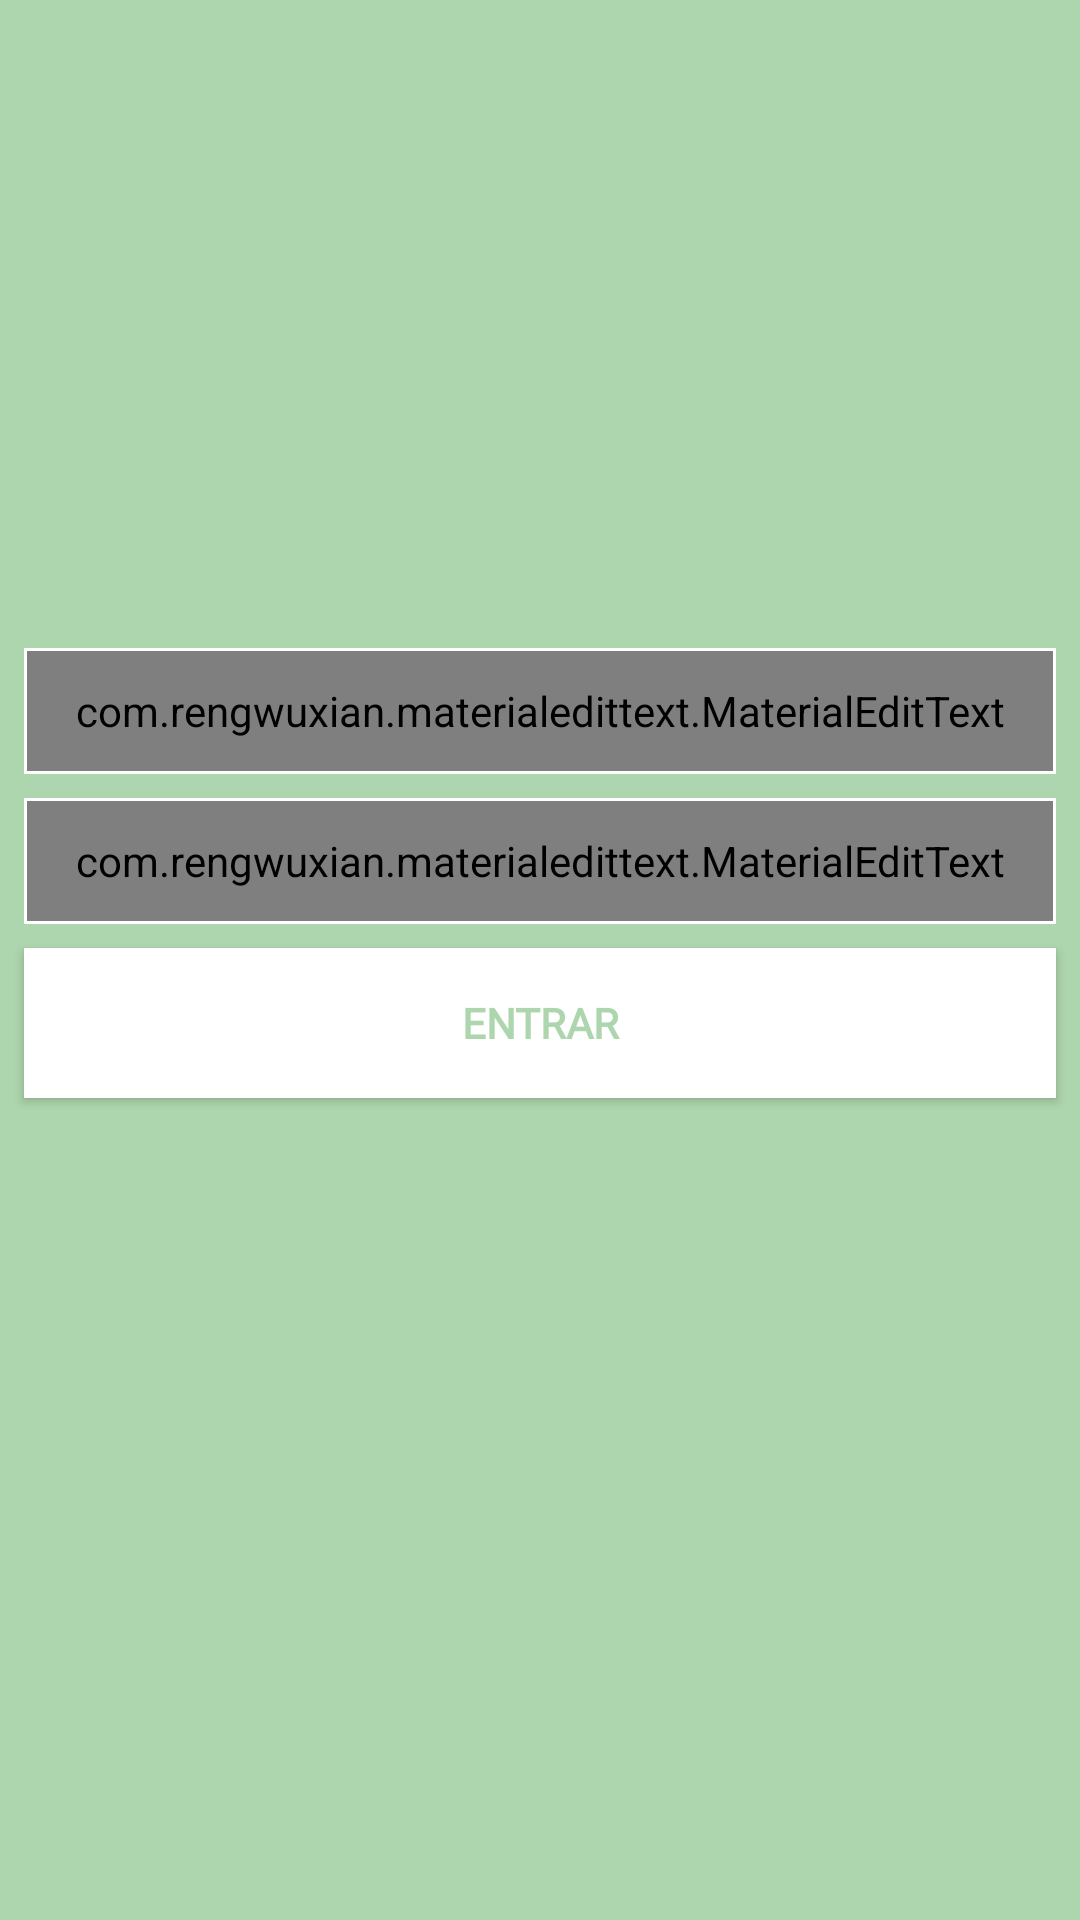

Write the Android layout XML for this screen, with the resource values it uses.
<!-- AndroidManifest.xml: application theme AppTheme.ActionBar.Transparent -->
<!-- res/layout/activity_login.xml -->
<androidx.constraintlayout.widget.ConstraintLayout xmlns:android="http://schemas.android.com/apk/res/android"
    xmlns:app="http://schemas.android.com/apk/res-auto"
    xmlns:tools="http://schemas.android.com/tools"
    android:layout_width="match_parent"
    android:layout_height="match_parent"
    android:paddingBottom="@dimen/activity_vertical_margin"
    android:paddingLeft="@dimen/activity_horizontal_margin"
    android:paddingRight="@dimen/activity_horizontal_margin"
    android:paddingTop="@dimen/activity_vertical_margin"
    android:focusableInTouchMode="true"
    android:background="@color/colorPrimary"
    tools:context="com.mazer.agromonitor.LoginActivity">

    
    <ProgressBar
        android:id="@+id/login_progress"
        style="?android:attr/progressBarStyleLarge"
        android:layout_width="wrap_content"
        android:layout_height="wrap_content"
        android:layout_marginEnd="8dp"
        android:layout_marginStart="8dp"
        android:layout_marginTop="64dp"
        android:visibility="gone"
        app:layout_constraintEnd_toEndOf="parent"
        app:layout_constraintStart_toStartOf="parent"
        app:layout_constraintTop_toBottomOf="@+id/image_logo" />


    <com.google.android.material.textfield.TextInputLayout
        android:id="@+id/text_email_input_layout"
        android:layout_width="match_parent"
        android:layout_height="wrap_content"
        android:layout_marginEnd="8dp"
        android:layout_marginStart="8dp"
        android:layout_marginTop="32dp"
        android:soundEffectsEnabled="true"
        android:background="@drawable/rectangle_shape"
        app:layout_constraintEnd_toEndOf="parent"
        app:layout_constraintHorizontal_bias="1.0"

        app:layout_constraintStart_toStartOf="parent"
        app:layout_constraintTop_toBottomOf="@+id/image_logo">

        <com.rengwuxian.materialedittext.MaterialEditText
            android:id="@+id/email"
            android:layout_width="match_parent"
            android:layout_height="40dp"
            android:fontFamily="@font/neuton"
            android:gravity="center_horizontal|center_vertical"
            android:hint="@string/prompt_email"
            android:inputType="textEmailAddress"
            android:maxLines="1"
            android:singleLine="true"
            android:textColorHint="@color/white"
            android:textSize="15sp"
            app:met_hideUnderline="true"
            app:met_primaryColor="@color/white"
            app:met_textColor="@color/white" />

    </com.google.android.material.textfield.TextInputLayout>

    <com.google.android.material.textfield.TextInputLayout
        android:id="@+id/text_senha_input_layout"
        android:layout_width="match_parent"
        android:layout_height="wrap_content"
        android:background="@drawable/rectangle_shape"
        android:layout_marginEnd="8dp"
        android:soundEffectsEnabled="true"
        android:layout_marginStart="8dp"
        android:layout_marginTop="8dp"
        app:layout_constraintEnd_toEndOf="parent"
        app:layout_constraintStart_toStartOf="parent"
        app:layout_constraintTop_toBottomOf="@+id/text_email_input_layout">

        <com.rengwuxian.materialedittext.MaterialEditText
            android:id="@+id/password"
            android:layout_width="match_parent"
            android:layout_height="40dp"
            android:hint="@string/prompt_password"
            android:fontFamily="@font/neuton"
            app:met_hideUnderline="true"
            app:met_textColor="@color/white"
            android:textSize="15sp"
            android:gravity="center_horizontal|center_vertical"
            android:imeActionId="6"
            android:imeActionLabel="@string/action_sign_in_short"
            android:imeOptions="actionUnspecified"
            android:inputType="textPassword"
            android:maxLines="1"
            android:singleLine="true" />

    </com.google.android.material.textfield.TextInputLayout>

    <Button
        android:id="@+id/email_sign_in_button"
        style="?android:textAppearanceSmall"
        android:layout_width="match_parent"
        android:layout_height="50dp"
        android:layout_marginEnd="8dp"
        android:soundEffectsEnabled="true"
        android:layout_marginStart="8dp"
        android:fontFamily="@font/neuton"
        android:textColor="@color/colorPrimary"
        android:background="@color/white"
        android:layout_marginTop="8dp"
        android:text="@string/action_sign_in"
        android:textStyle="bold"
        app:layout_constraintEnd_toEndOf="parent"
        app:layout_constraintStart_toStartOf="parent"
        app:layout_constraintTop_toBottomOf="@+id/text_senha_input_layout" />

    <ImageView
        android:id="@+id/image_logo"
        android:layout_width="250dp"
        android:layout_height="120dp"
        android:layout_marginEnd="8dp"
        android:layout_marginStart="8dp"
        android:layout_marginTop="64dp"
        app:layout_constraintEnd_toEndOf="parent"
        app:layout_constraintStart_toStartOf="parent"
        app:layout_constraintTop_toTopOf="parent"
        app:srcCompat="@drawable/logo_256" />

    <TextView
        android:id="@+id/developedBy"
        android:layout_width="wrap_content"
        android:layout_height="wrap_content"
        android:layout_marginBottom="8dp"
        android:layout_marginEnd="8dp"
        android:layout_marginStart="8dp"
        android:textColor="@color/white"
        android:visibility="gone"
        android:text="@string/develovped_by"
        app:layout_constraintBottom_toBottomOf="parent"
        app:layout_constraintEnd_toEndOf="parent"
        app:layout_constraintStart_toStartOf="parent" />

    <TextView
        android:id="@+id/loading_text"
        android:layout_width="wrap_content"
        android:layout_height="wrap_content"
        android:layout_marginEnd="8dp"
        android:layout_marginStart="8dp"
        android:layout_marginTop="8dp"
        android:textColor="@color/white"
        android:visibility="gone"
        android:text="Aguarde"
        app:layout_constraintEnd_toEndOf="parent"
        app:layout_constraintStart_toStartOf="parent"
        app:layout_constraintTop_toBottomOf="@+id/login_progress" />


</androidx.constraintlayout.widget.ConstraintLayout>
<!-- resources referenced by this layout -->
<resources>
  <color name="colorPrimary">#AED6AE</color>
  <color name="white">#FFFFFF</color>
  <!-- drawable logo_256: png bitmap (drawable, 11209 bytes) -->
  <!-- drawable rectangle_shape (drawable) -->
  <?xml version="1.0" encoding="UTF-8"?>
  <shape xmlns:android="http://schemas.android.com/apk/res/android"
      android:shape="rectangle">
      <solid android:color="#AED6AE"/>
      <stroke
          android:width="1dp"
          android:color="#FFFFFF"/>
      <padding
          android:bottom="1dp"
          android:left="1dp"
          android:right="1dp"
          android:top="1dp"/>
  
  </shape>
  <string name="action_sign_in">Entrar</string>
  <string name="action_sign_in_short">Login</string>
  <string name="develovped_by">Mazer@2018</string>
  <string name="prompt_email">E-mail</string>
  <string name="prompt_password">Senha</string>
  <style name="AppTheme.ActionBar.Transparent" parent="AppTheme">
          <item name="android:windowContentOverlay">@null</item>
          <item name="android:windowActionBar">false</item>
          <item name="android:windowTitleSize">0dp</item>
          <item name="windowActionBarOverlay">true</item>
          <item name="android:textColorHint">@color/white</item>
          <item name="colorPrimary">@android:color/transparent</item>
      </style>
  <style name="AppTheme" parent="Theme.AppCompat.Light.DarkActionBar">
          
          <item name="colorPrimary">@color/colorPrimary</item>
          <item name="colorPrimaryDark">@color/colorPrimaryDark</item>
          <item name="colorAccent">@color/white</item>
      </style>
  <color name="colorPrimaryDark">#AED6AE</color>
</resources>
